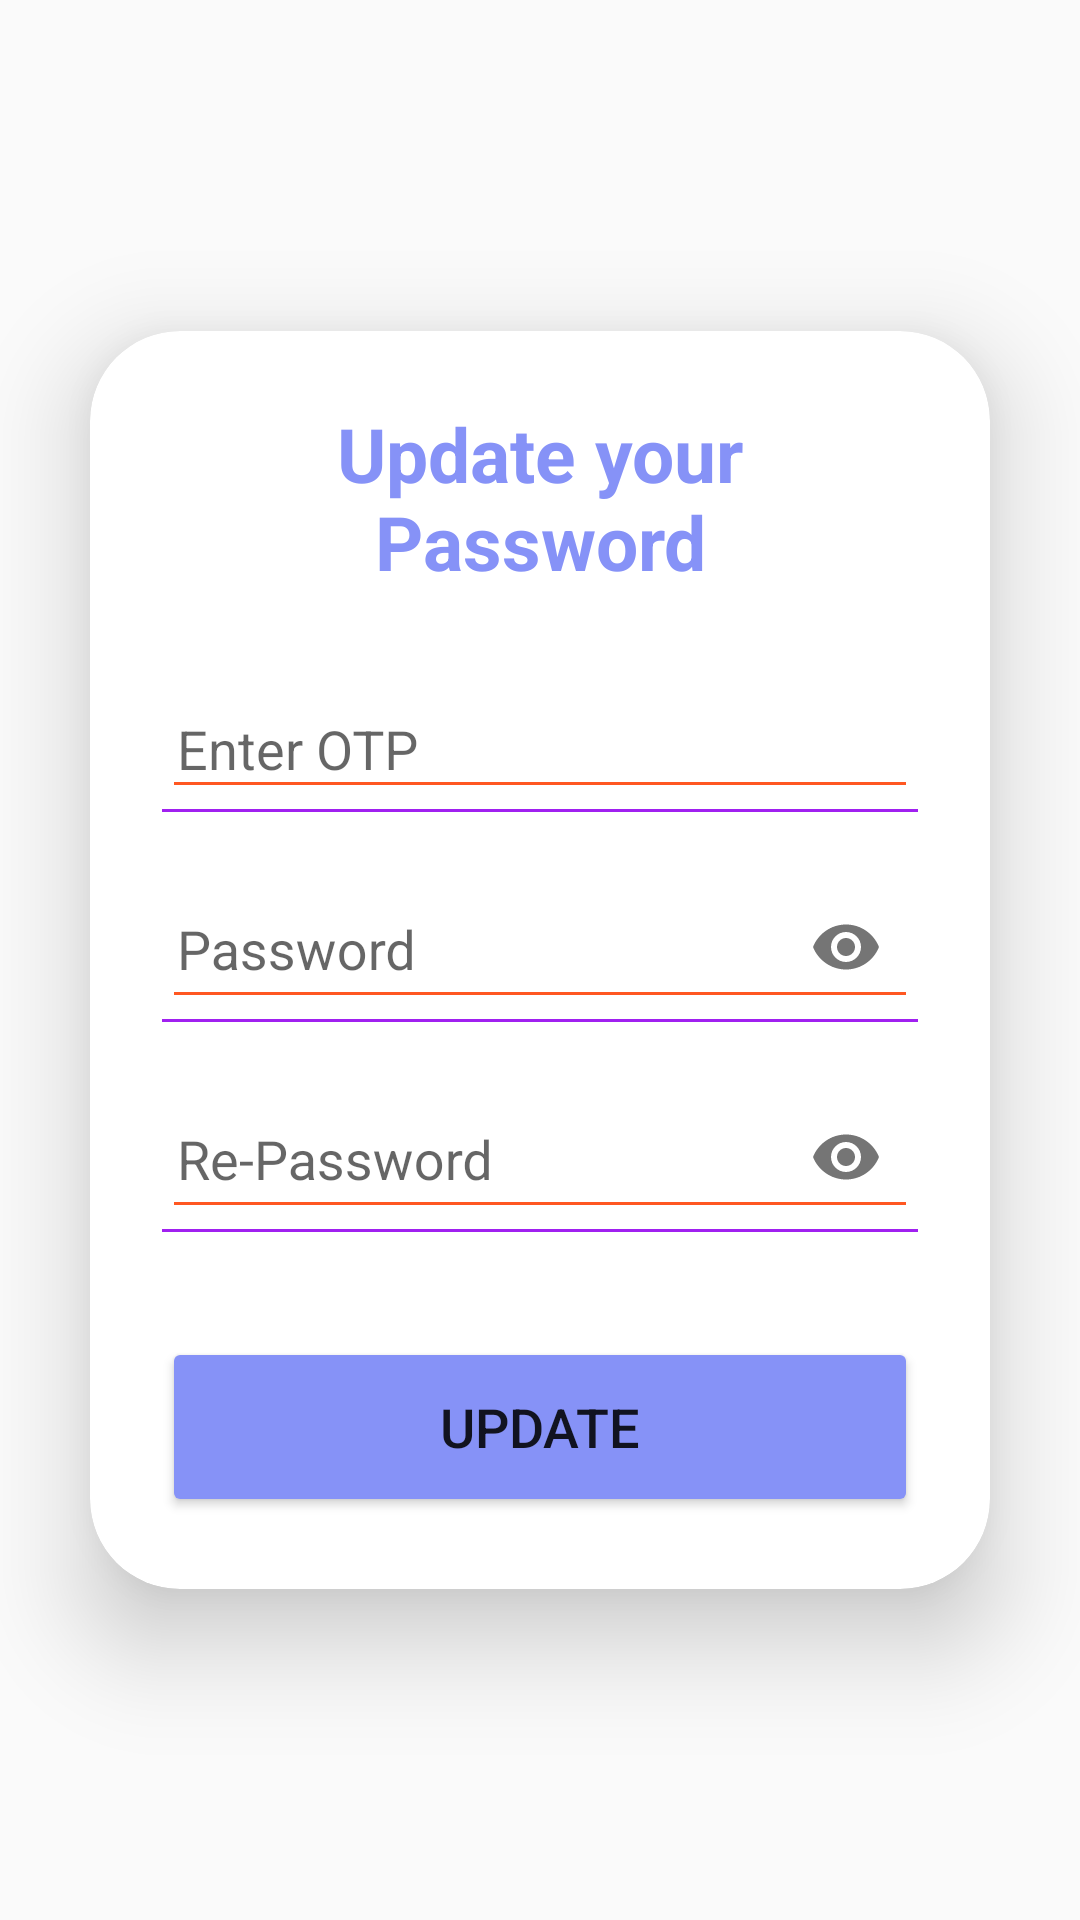

Layout XML and referenced resources for this Android screen:
<!-- AndroidManifest.xml: application theme Theme.Otpverification -->
<!-- res/layout/otp_layout.xml -->
<?xml version="1.0" encoding="utf-8"?>
<ScrollView xmlns:android="http://schemas.android.com/apk/res/android"
    xmlns:app="http://schemas.android.com/apk/res-auto"
    xmlns:tools="http://schemas.android.com/tools"
    android:layout_width="match_parent"
    android:layout_height="match_parent"
    android:id="@+id/scrollview"
    android:fillViewport="true">
<androidx.constraintlayout.widget.ConstraintLayout
    android:layout_width="match_parent"
    android:layout_height="match_parent"
    android:id="@+id/otplayout"
    tools:context=".MainActivity">

    <androidx.cardview.widget.CardView
        android:layout_width="match_parent"
        android:layout_height="wrap_content"
        android:layout_marginStart="30dp"
        android:layout_marginEnd="30dp"
        android:background="@drawable/customer_edittext"
        app:cardCornerRadius="30dp"
        app:cardElevation="20dp"
        app:layout_constraintBottom_toBottomOf="parent"
        app:layout_constraintEnd_toEndOf="parent"
        app:layout_constraintStart_toStartOf="parent"
        app:layout_constraintTop_toTopOf="parent"
        tools:ignore="MissingConstraints">

        <LinearLayout
            android:layout_width="match_parent"
            android:layout_height="wrap_content"
            android:layout_gravity="center_horizontal"
            android:orientation="vertical"
            android:padding="24dp">

            <TextView
                android:id="@+id/title"
                android:layout_width="wrap_content"
                android:layout_height="wrap_content"
                android:text="Update your Password"
                android:layout_gravity="center"
                android:textAlignment="center"
                android:textColor="@color/purple"
                android:textSize="25sp"
                android:textStyle="bold" />

            <com.google.android.material.textfield.TextInputLayout
                android:id="@+id/otp"
                android:layout_width="match_parent"
                android:layout_height="wrap_content"
                android:layout_below="@+id/title"
                android:layout_marginTop="20dp"
                android:layout_marginBottom="5dp"
                android:hint="Enter OTP"
                app:boxStrokeWidth="0dp"
                app:boxStrokeWidthFocused="0dp">

                <com.google.android.material.textfield.TextInputEditText
                    android:id="@+id/otp_user"
                    android:layout_width="match_parent"
                    android:layout_height="match_parent"
                    android:backgroundTint="#ff5722"
                    android:inputType="text"
                    android:paddingStart="5dp"
                    android:text=""
                    tools:ignore="TouchTargetSizeCheck" />

                <View
                    android:id="@+id/otp_line"
                    android:layout_width="match_parent"
                    android:layout_height="1dp"
                    android:layout_below="@id/otp"
                    android:background="#A020F0" />
            </com.google.android.material.textfield.TextInputLayout>

            <com.google.android.material.textfield.TextInputLayout
                android:id="@+id/password"
                android:layout_width="match_parent"
                android:layout_height="wrap_content"
                android:layout_below="@+id/otp"
                android:layout_marginTop="5dp"
                android:layout_marginBottom="5dp"
                android:hint="Password"
                app:boxStrokeWidth="0dp"
                app:boxStrokeWidthFocused="0dp"
                app:endIconMode="password_toggle">

                <com.google.android.material.textfield.TextInputEditText
                    android:id="@+id/password_user"
                    android:layout_width="match_parent"
                    android:layout_height="match_parent"
                    android:backgroundTint="#ff5722"
                    android:inputType="textPassword"
                    android:paddingStart="5dp"
                    android:text="" />

                <View
                    android:id="@+id/pass_line"
                    android:layout_width="match_parent"
                    android:layout_height="1dp"
                    android:layout_below="@id/password_user"
                    android:background="#A020F0" />
            </com.google.android.material.textfield.TextInputLayout>

            <com.google.android.material.textfield.TextInputLayout
                android:id="@+id/repassword"
                android:layout_width="match_parent"
                android:layout_height="wrap_content"
                android:layout_below="@+id/password"
                android:layout_marginTop="5dp"
                android:layout_marginBottom="15dp"
                android:hint="Re-Password"
                app:boxStrokeWidth="0dp"
                app:boxStrokeWidthFocused="0dp"
                app:endIconMode="password_toggle">

                <com.google.android.material.textfield.TextInputEditText
                    android:id="@+id/repassword_user"
                    android:layout_width="match_parent"
                    android:layout_height="match_parent"
                    android:backgroundTint="#ff5722"
                    android:inputType="textPassword"
                    android:paddingStart="5dp"
                    android:text="" />

                <View
                    android:id="@+id/re_pass_line"
                    android:layout_width="match_parent"
                    android:layout_height="1dp"
                    android:layout_below="@id/repassword"
                    android:background="#A020F0" />
            </com.google.android.material.textfield.TextInputLayout>

            <Button
                android:id="@+id/pass_update"
                android:layout_width="match_parent"
                android:layout_height="60dp"
                android:layout_marginTop="20dp"
                android:backgroundTint="@color/purple"
                android:text="Update"
                android:textSize="18sp"
                app:cornerRadius="20dp" />
        </LinearLayout>

    </androidx.cardview.widget.CardView>

</androidx.constraintlayout.widget.ConstraintLayout>
</ScrollView>
<!-- resources referenced by this layout -->
<resources>
  <color name="purple">#8692f7</color>
  <!-- drawable customer_edittext (drawable) -->
  <?xml version="1.0" encoding="utf-8"?>
  <shape xmlns:android="http://schemas.android.com/apk/res/android"
      android:shape="rectangle">
      <stroke
          android:width="3dp"
          android:color="#A020F0"/>
      <corners
          android:radius="20dp"/>
  </shape>
  <style name="Theme.Otpverification" parent="Base.Theme.Otpverification" />
  <style name="Base.Theme.Otpverification" parent="Theme.AppCompat.DayNight.NoActionBar">
          
          
      </style>
</resources>
